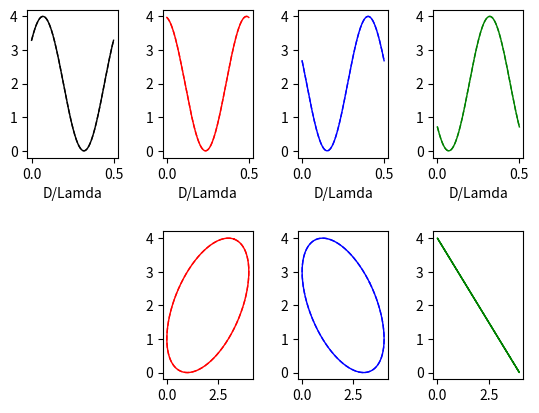

Generate this figure with matplotlib: (Note: this script raises an exception after producing the figure.)
# -*- coding: utf-8 -*-
 
import matplotlib.pyplot as plt
import numpy as np

j = complex(0, 1)
c = 3e8 # 光速 [m/s]
timeline = np.linspace(0,1,1001)

Lamda = 633e-9 # 光波长 [m]
Fc = c / Lamda # 光频率 [Hz]

I_0 = 1

V_x, V_y, Vz = 0.0002*633/600, 0.000, 1
V_x_2, V_y_2, Vz_2 =0.00, 0.00,  1
print('V_x = %f'%V_x)

L = 0.2 
D = 0 + timeline * 0.5 * Lamda
R = 0.5
T = 1-R


fig_color = ['black', 'red', 'blue', 'green', 'magenta', 'yellow', 'cyan', 'grey', 'orange', 'brown']


dx = [-0.25e-3, 0, 0.25e-3, 0.5e-3]
dy = [0]
# dy = [0, -0.5e-3]
I_origin = []

### Origin Values
for i in range(len(dy)):
    for k in range(len(dx)):
        D_d = D - dx[k] * np.tan(V_x_2 - V_x) + dy[i] * np.tan(V_y_2 - V_y)
        L_d = L + dx[k] * V_x + dy[i] * V_y
        diff_L_d_2 = D_d + (L_d + D_d) * (1 - (V_x_2**2 + V_y_2**2)) / (1 + (V_x_2**2 + V_y_2**2)) - L_d * (1 - (V_x**2 + V_y**2)) / (1 + (V_x**2 + V_y**2))
        a = np.array(2 * I_0 *2*(R*T)**0.5 * (1 + np.cos(2 * np.pi * diff_L_d_2 / Lamda)))
        I_origin.append(a)



##### Parameter changed

I_changed = []
# V_x_2 = 0.0005 
# I_0 = I_0 *1.01
# R = R * 1.1
# T = 1-R

for i in range(len(dy)):
    for k in range(len(dx)):
        D_d = D - dx[k] * np.tan(V_x_2 - V_x) + dy[i] * np.tan(V_y_2 - V_y)
        L_d = L + dx[k] * V_x + dy[i] * V_y
        diff_L_d_2 = D_d + (L_d + D_d) * (1 - (V_x_2**2 + V_y_2**2)) / (1 + (V_x_2**2 + V_y_2**2)) - L_d * (1 - (V_x**2 + V_y**2)) / (1 + (V_x**2 + V_y**2))
        a = np.array(2 * I_0 * 2*(R*T)**0.5 *(1 + np.cos(2 * np.pi * diff_L_d_2 / Lamda)))
        I_changed.append(a)

if 1:

    plt.figure(1)
    for k in range(len(dx)):
        plt.subplot(2,4,k+1)
        plt.plot(D/Lamda, I_origin[k], color=fig_color[k], linestyle='dashed', linewidth=1, marker=' ', fillstyle='full', markeredgecolor='red', markeredgewidth=0.0)
        plt.plot(D/Lamda, I_changed[k], color=fig_color[k], linestyle='solid', linewidth=1, marker=' ', fillstyle='full', markeredgecolor='red', markeredgewidth=0.0)
        plt.xlabel('D/Lamda')
#     plt.title('Phase Delay = %f [deg]'%(k * np.pi/4 /(2*np.pi) * 360))

    for k in range(len(dx)-1):
        plt.subplot(2,4,k+6)    
        plt.plot(I_origin[0], I_origin[k+1], color=fig_color[k+1], linestyle='dashed', linewidth=1, marker=' ', fillstyle='full', markeredgecolor='red', markeredgewidth=0.0)
        plt.plot(I_changed[0], I_changed[k+1], color=fig_color[k+1], linestyle='solid', linewidth=1, marker=' ', fillstyle='full', markeredgecolor='red', markeredgewidth=0.0)
    plt.subplots_adjust(left=None, bottom=None, right=None, top=None, wspace=0.5, hspace=0.5)
    plt.get_current_fig_manager().window.setGeometry(20, 50, 1600, 700)

            
    plt.show()
    
 